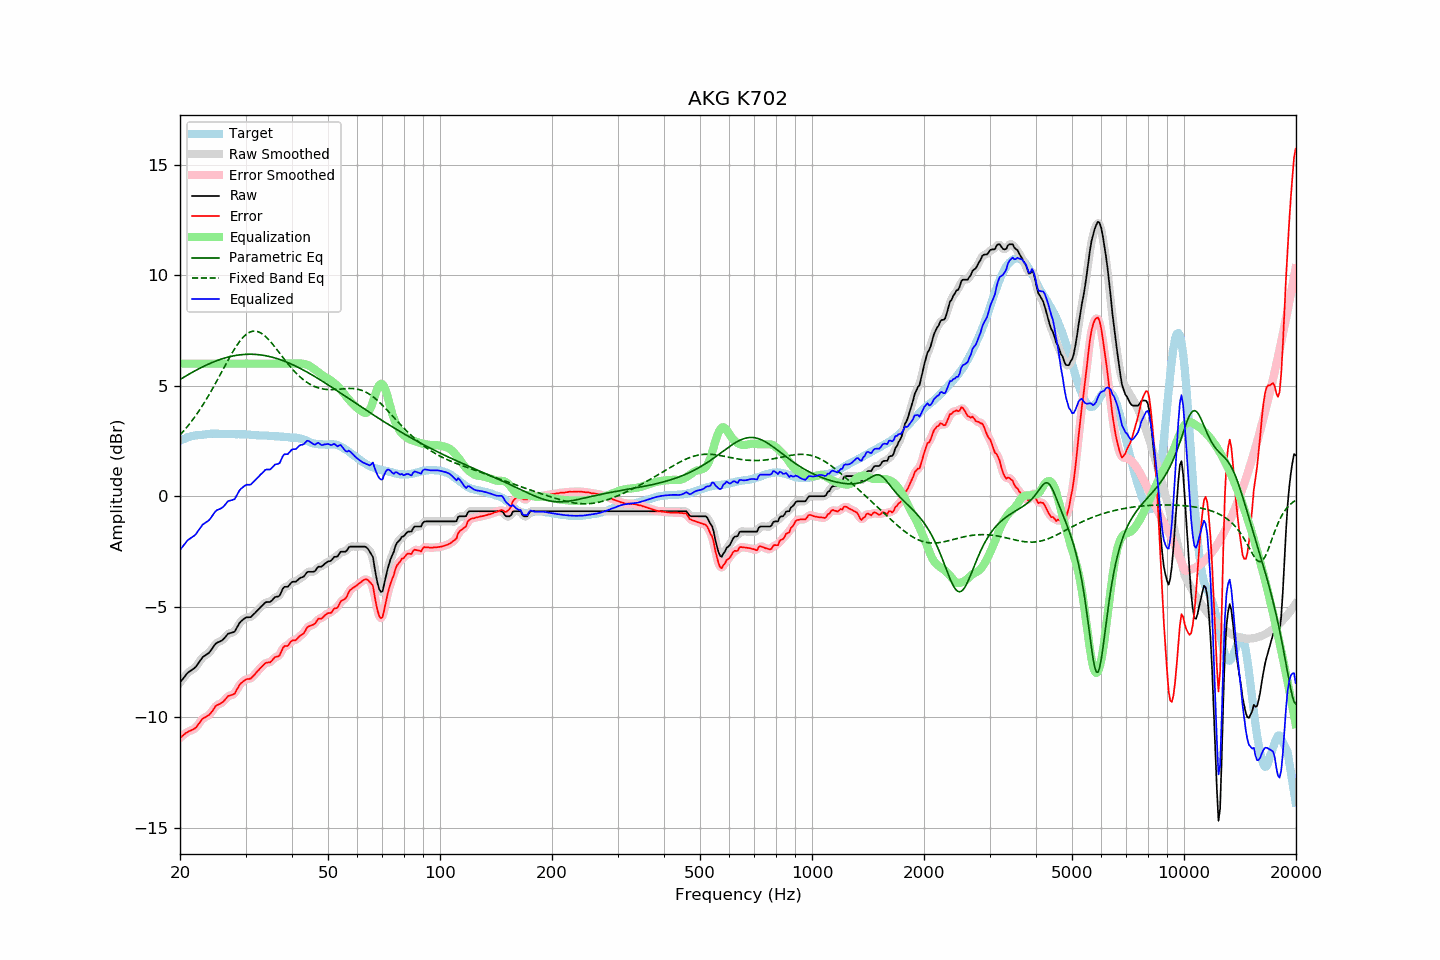

Values plotted in this chart, from the file beside it:
frequency, raw, error, smoothed, error_smoothed, equalization, parametric_eq, fixed_band_eq, equalized_raw, equalized_smoothed, target
20.00, -8.43, -10.93, -8.44, -10.94, 6.00, 5.28, 2.77, -2.43, -2.44, 2.50
20.20, -8.34, -10.88, -8.34, -10.87, 6.00, 5.32, 2.85, -2.34, -2.34, 2.54
20.40, -8.25, -10.82, -8.24, -10.81, 6.00, 5.37, 2.93, -2.25, -2.24, 2.57
20.61, -8.15, -10.75, -8.15, -10.76, 6.00, 5.41, 3.01, -2.15, -2.15, 2.60
20.81, -8.06, -10.70, -8.06, -10.70, 6.00, 5.46, 3.10, -2.06, -2.06, 2.64
21.02, -7.98, -10.66, -7.99, -10.66, 6.00, 5.50, 3.19, -1.98, -1.99, 2.68
21.23, -7.93, -10.62, -7.93, -10.62, 6.00, 5.54, 3.28, -1.93, -1.93, 2.69
21.44, -7.88, -10.59, -7.88, -10.59, 6.00, 5.58, 3.37, -1.88, -1.88, 2.71
21.66, -7.83, -10.56, -7.83, -10.56, 6.00, 5.62, 3.47, -1.83, -1.83, 2.73
21.87, -7.78, -10.52, -7.77, -10.52, 6.00, 5.66, 3.57, -1.78, -1.77, 2.74
22.09, -7.71, -10.47, -7.70, -10.45, 6.00, 5.70, 3.67, -1.71, -1.70, 2.76
22.31, -7.60, -10.36, -7.61, -10.37, 6.00, 5.74, 3.77, -1.60, -1.61, 2.76
22.54, -7.50, -10.27, -7.50, -10.27, 6.00, 5.78, 3.88, -1.50, -1.50, 2.77
22.76, -7.40, -10.18, -7.39, -10.17, 6.00, 5.82, 3.99, -1.40, -1.39, 2.78
22.99, -7.29, -10.07, -7.31, -10.09, 6.00, 5.85, 4.11, -1.29, -1.31, 2.78
23.22, -7.24, -10.03, -7.24, -10.03, 6.00, 5.89, 4.22, -1.24, -1.24, 2.79
23.45, -7.19, -9.99, -7.19, -9.99, 6.00, 5.92, 4.34, -1.19, -1.19, 2.80
23.69, -7.14, -9.95, -7.14, -9.95, 6.00, 5.96, 4.46, -1.14, -1.14, 2.81
23.92, -7.09, -9.91, -7.08, -9.90, 6.00, 5.99, 4.58, -1.09, -1.08, 2.82
24.16, -7.00, -9.83, -7.00, -9.83, 6.00, 6.02, 4.71, -1.00, -1.00, 2.83
24.40, -6.90, -9.74, -6.90, -9.73, 6.00, 6.05, 4.84, -0.90, -0.90, 2.84
24.65, -6.80, -9.63, -6.79, -9.62, 6.00, 6.08, 4.97, -0.80, -0.79, 2.83
24.89, -6.69, -9.51, -6.70, -9.53, 6.00, 6.11, 5.10, -0.69, -0.70, 2.83
25.14, -6.63, -9.46, -6.64, -9.46, 6.00, 6.14, 5.23, -0.63, -0.64, 2.83
25.39, -6.60, -9.42, -6.60, -9.42, 6.00, 6.16, 5.37, -0.60, -0.60, 2.82
25.65, -6.57, -9.39, -6.57, -9.39, 6.00, 6.19, 5.50, -0.57, -0.57, 2.82
25.91, -6.53, -9.34, -6.53, -9.35, 6.00, 6.21, 5.64, -0.53, -0.53, 2.81
26.16, -6.47, -9.29, -6.47, -9.29, 6.00, 6.24, 5.77, -0.47, -0.47, 2.82
26.43, -6.39, -9.21, -6.38, -9.21, 6.00, 6.26, 5.91, -0.39, -0.38, 2.82
26.69, -6.30, -9.12, -6.30, -9.13, 6.00, 6.28, 6.04, -0.30, -0.30, 2.82
26.96, -6.22, -9.04, -6.24, -9.06, 6.00, 6.30, 6.17, -0.22, -0.24, 2.82
27.23, -6.20, -9.02, -6.20, -9.02, 6.00, 6.32, 6.30, -0.20, -0.20, 2.82
27.50, -6.18, -9.00, -6.18, -9.00, 6.00, 6.33, 6.43, -0.18, -0.18, 2.82
27.77, -6.16, -8.97, -6.16, -8.97, 6.00, 6.35, 6.55, -0.16, -0.16, 2.81
28.05, -6.13, -8.94, -6.10, -8.91, 6.00, 6.36, 6.67, -0.13, -0.10, 2.81
28.33, -6.00, -8.80, -6.00, -8.81, 6.00, 6.37, 6.79, 0.00, -0.00, 2.80
28.62, -5.87, -8.68, -5.88, -8.68, 6.00, 6.39, 6.89, 0.13, 0.12, 2.81
28.90, -5.74, -8.55, -5.75, -8.56, 6.00, 6.40, 7.00, 0.26, 0.25, 2.81
29.19, -5.66, -8.46, -5.66, -8.47, 6.00, 6.40, 7.09, 0.34, 0.34, 2.80
29.48, -5.60, -8.40, -5.59, -8.39, 6.00, 6.41, 7.17, 0.40, 0.41, 2.80
29.78, -5.54, -8.34, -5.54, -8.34, 6.00, 6.42, 7.25, 0.46, 0.46, 2.80
30.08, -5.49, -8.29, -5.50, -8.30, 6.00, 6.42, 7.31, 0.51, 0.50, 2.80
30.38, -5.48, -8.27, -5.49, -8.28, 6.00, 6.42, 7.37, 0.52, 0.51, 2.79
30.68, -5.48, -8.27, -5.48, -8.26, 6.00, 6.43, 7.41, 0.52, 0.52, 2.79
30.99, -5.47, -8.25, -5.45, -8.23, 6.00, 6.43, 7.44, 0.53, 0.55, 2.78
31.30, -5.40, -8.18, -5.41, -8.18, 6.00, 6.42, 7.46, 0.60, 0.59, 2.78
31.61, -5.33, -8.11, -5.34, -8.11, 6.00, 6.42, 7.47, 0.67, 0.66, 2.78
31.93, -5.26, -8.03, -5.26, -8.02, 6.00, 6.42, 7.47, 0.74, 0.74, 2.77
32.24, -5.18, -7.93, -5.18, -7.94, 6.00, 6.41, 7.46, 0.82, 0.82, 2.75
32.57, -5.11, -7.86, -5.11, -7.86, 6.00, 6.40, 7.43, 0.89, 0.89, 2.75
32.89, -5.03, -7.78, -5.03, -7.78, 6.00, 6.40, 7.40, 0.97, 0.97, 2.75
33.22, -4.96, -7.71, -4.95, -7.70, 6.00, 6.39, 7.35, 1.04, 1.05, 2.75
33.55, -4.89, -7.64, -4.88, -7.63, 6.00, 6.37, 7.30, 1.11, 1.12, 2.75
33.89, -4.81, -7.56, -4.83, -7.57, 6.00, 6.36, 7.24, 1.19, 1.17, 2.75
34.23, -4.79, -7.53, -4.80, -7.54, 6.00, 6.35, 7.17, 1.21, 1.20, 2.74
34.57, -4.79, -7.52, -4.79, -7.53, 6.00, 6.33, 7.10, 1.21, 1.21, 2.73
34.92, -4.79, -7.52, -4.77, -7.50, 6.00, 6.32, 7.02, 1.21, 1.23, 2.73
35.27, -4.73, -7.46, -4.72, -7.45, 6.00, 6.30, 6.93, 1.27, 1.28, 2.73
35.62, -4.65, -7.37, -4.65, -7.37, 6.00, 6.28, 6.85, 1.35, 1.35, 2.72
35.97, -4.57, -7.28, -4.59, -7.31, 6.00, 6.26, 6.76, 1.43, 1.41, 2.71
... 635 more rows
